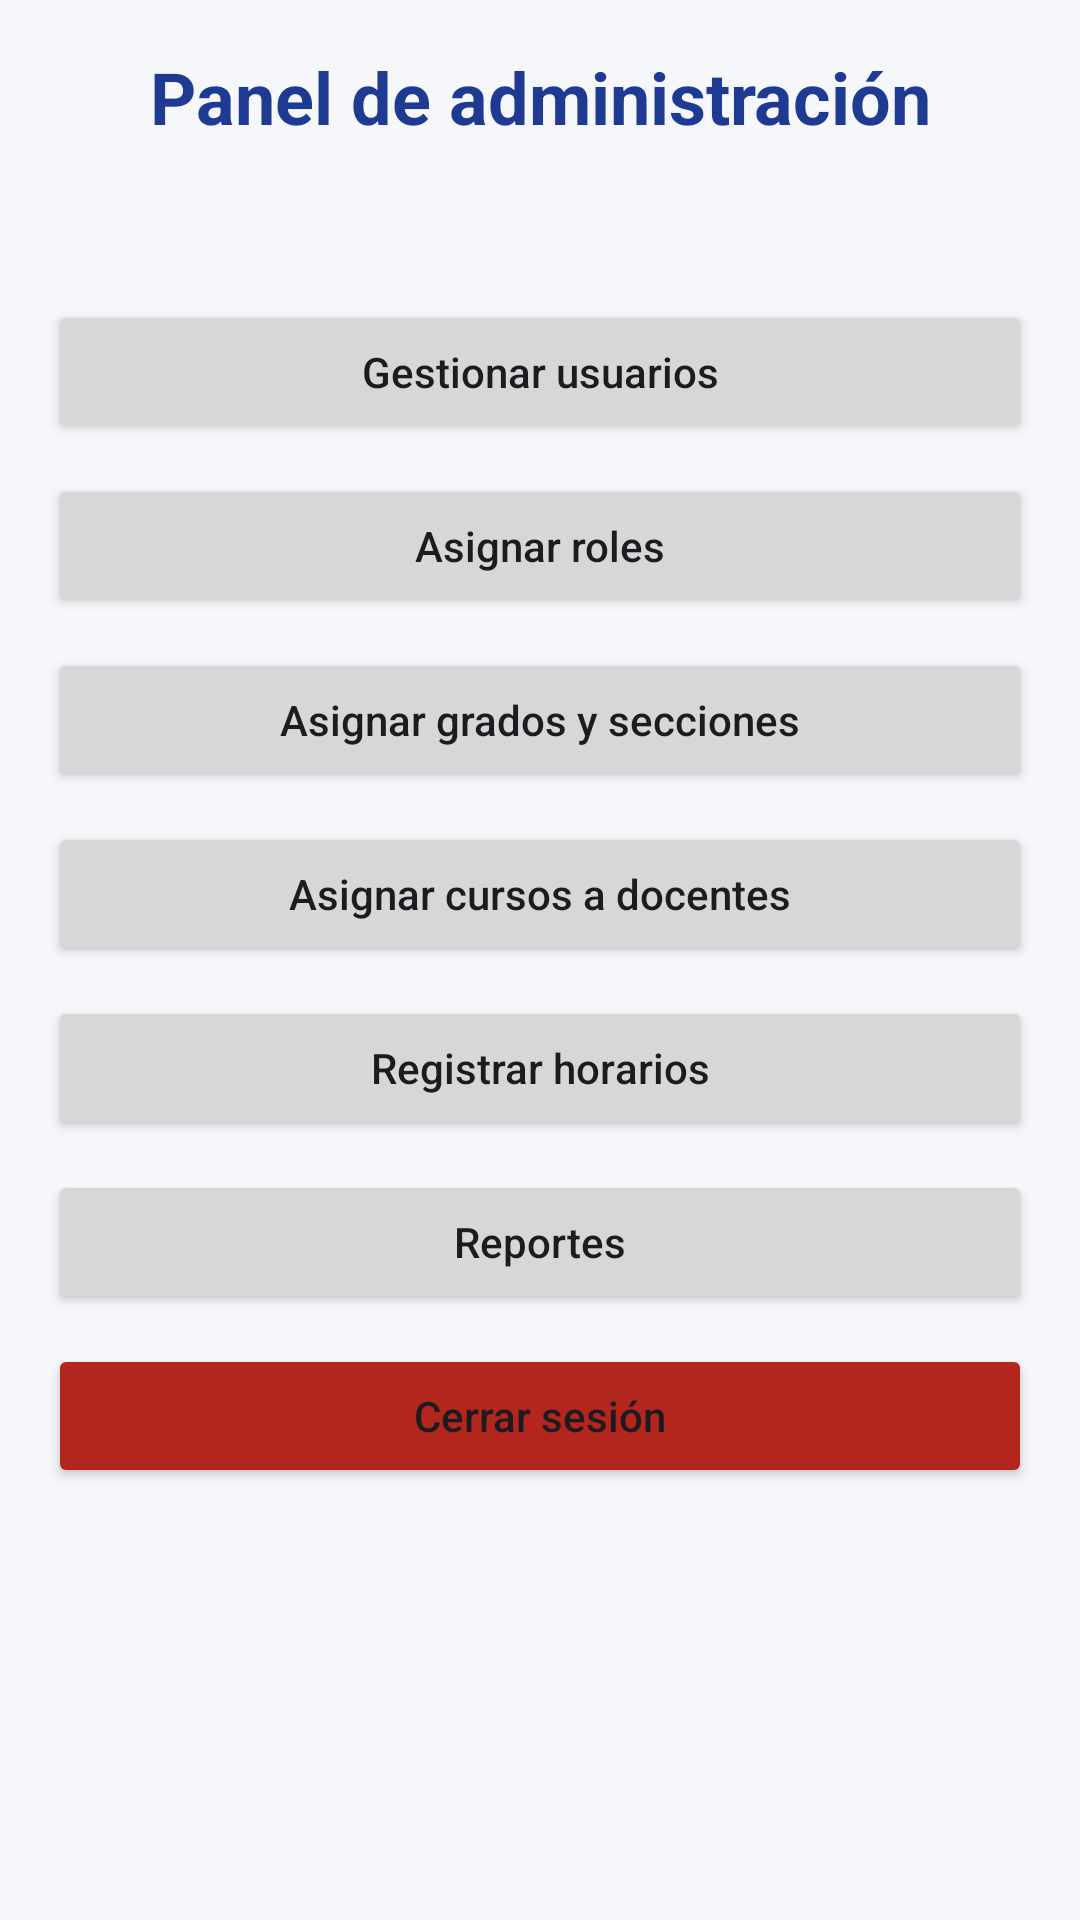

Layout XML and referenced resources for this Android screen:
<!-- AndroidManifest.xml: application theme Theme.Institucion -->
<!-- res/layout/activity_panel_admin.xml -->
<?xml version="1.0" encoding="utf-8"?>
<ScrollView xmlns:android="http://schemas.android.com/apk/res/android"
    xmlns:app="http://schemas.android.com/apk/res-auto"
    xmlns:tools="http://schemas.android.com/tools"
    android:id="@+id/main"
    android:layout_width="match_parent"
    android:layout_height="match_parent"
    android:fillViewport="true"
    android:background="@color/fondo"
    tools:context=".panel_admin">

    <LinearLayout
        android:layout_width="match_parent"
        android:layout_height="wrap_content"
        android:orientation="vertical"
        android:padding="@dimen/margen">

        <TextView
            android:layout_width="match_parent"
            android:layout_height="wrap_content"
            android:gravity="center"
            android:text="@string/titulo_panel"
            android:textColor="@color/colorPrimary"
            android:textSize="@dimen/titulo"
            android:textStyle="bold"
            android:layout_marginBottom="12dp" />

        <TextView
            android:id="@+id/tvBienvenida"
            android:layout_width="match_parent"
            android:layout_height="wrap_content"
            android:gravity="start"
            android:textColor="@color/texto"
            android:textSize="@dimen/subtitulo"
            android:textStyle="bold"
            android:layout_marginBottom="8dp" />

        <Button
            android:id="@+id/btnUsuarios"
            android:layout_width="match_parent"
            android:layout_height="wrap_content"
            android:layout_marginTop="10dp"
            android:text="@string/btn_usuarios"
            android:textAllCaps="false" />

        <Button
            android:id="@+id/btnRoles"
            android:layout_width="match_parent"
            android:layout_height="wrap_content"
            android:layout_marginTop="10dp"
            android:text="@string/btn_roles"
            android:textAllCaps="false" />

        <Button
            android:id="@+id/btnSecciones"
            android:layout_width="match_parent"
            android:layout_height="wrap_content"
            android:layout_marginTop="10dp"
            android:text="@string/btn_secciones"
            android:textAllCaps="false" />

        <Button
            android:id="@+id/btnCursos"
            android:layout_width="match_parent"
            android:layout_height="wrap_content"
            android:layout_marginTop="10dp"
            android:text="@string/btn_cursos"
            android:textAllCaps="false" />

        <Button
            android:id="@+id/btnHorarios"
            android:layout_width="match_parent"
            android:layout_height="wrap_content"
            android:layout_marginTop="10dp"
            android:text="@string/btn_horarios"
            android:textAllCaps="false" />

        <Button
            android:id="@+id/btnReportes"
            android:layout_width="match_parent"
            android:layout_height="wrap_content"
            android:layout_marginTop="10dp"
            android:text="@string/btn_reportes"
            android:textAllCaps="false" />

        <Button
            android:id="@+id/btnCerrarSesion"
            android:layout_width="match_parent"
            android:layout_height="wrap_content"
            android:layout_marginTop="10dp"
            android:text="@string/cerrar_sesion"
            android:textAllCaps="false"
            android:backgroundTint="@color/rojo" />

    </LinearLayout>
</ScrollView>
<!-- resources referenced by this layout -->
<resources>
  <color name="colorPrimary">#1F3A93</color>
  <color name="fondo">#F5F7FB</color>
  <color name="rojo">#B3261E</color>
  <color name="texto">#1C2333</color>
  <dimen name="margen">16dp</dimen>
  <dimen name="subtitulo">16sp</dimen>
  <dimen name="titulo">24sp</dimen>
  <string name="btn_cursos">Asignar cursos a docentes</string>
  <string name="btn_horarios">Registrar horarios</string>
  <string name="btn_reportes">Reportes</string>
  <string name="btn_roles">Asignar roles</string>
  <string name="btn_secciones">Asignar grados y secciones</string>
  <string name="btn_usuarios">Gestionar usuarios</string>
  <string name="cerrar_sesion">Cerrar sesión</string>
  <string name="titulo_panel">Panel de administración</string>
  <style name="Theme.Institucion" parent="Base.Theme.Institucion" />
  <style name="Base.Theme.Institucion" parent="Theme.Material3.Light.NoActionBar">
          <item name="colorPrimary">@color/colorPrimary</item>
          <item name="colorPrimaryDark">@color/colorPrimaryDark</item>
          <item name="colorSecondary">@color/colorAccent</item>
          <item name="android:windowBackground">@color/fondo</item>
      </style>
  <color name="colorPrimaryDark">#14275F</color>
  <color name="colorAccent">#F2B705</color>
</resources>
